Run: headless pygame with SDL's dummy video driver; simulated clock (each Clock.tick advances the game by its frame time, no real sleeping); random seed 0; keys injected as events and as key.get_pressed() state; no mouse input; restart key R tapped at the start of phases 3 and 4.
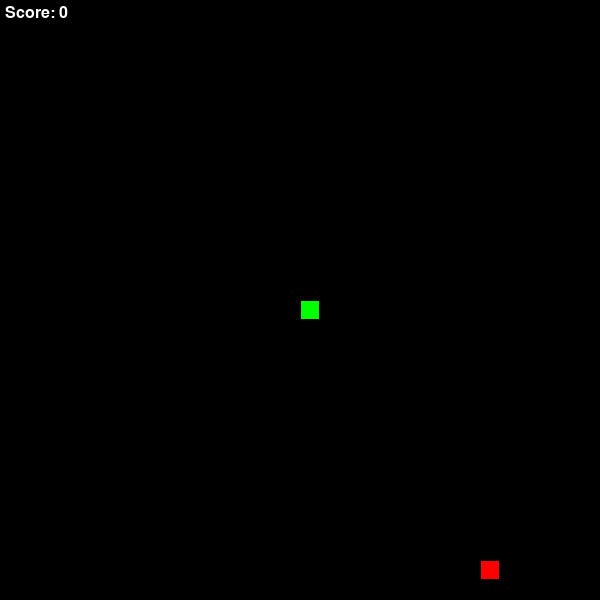
Frame 1 of 4 · flips 1–60 · no input
Frame 2 of 4 · flips 61–180 · tapped SPACE, RETURN · held RIGHT (→), D · screen unchanged from frame 1, image omitted
Frame 3 of 4 · flips 181–300 · tapped R · held DOWN (↓), S · screen unchanged from frame 2, image omitted
Frame 4 of 4 · flips 301–420 · tapped R · held LEFT (←), A, UP (↑), W · screen unchanged from frame 3, image omitted

The pygame program that drew these frames:

import pygame
import random
import time
import sys

# Initialize pygame
pygame.init()

# Constants
WIDTH, HEIGHT = 600, 600
GRID_SIZE = 20
GRID_WIDTH = WIDTH // GRID_SIZE
GRID_HEIGHT = HEIGHT // GRID_SIZE
FPS = 10  # Start speed

# Colors
BLACK = (0, 0, 0)
WHITE = (255, 255, 255)
GREEN = (0, 255, 0)
RED = (255, 0, 0)
BLUE = (0, 0, 255)

# Directions
UP = (0, -1)
DOWN = (0, 1)
LEFT = (-1, 0)
RIGHT = (1, 0)

class Snake:
    def __init__(self):
        self.length = 1
        self.positions = [((WIDTH // 2), (HEIGHT // 2))]
        self.direction = random.choice([UP, DOWN, LEFT, RIGHT])
        self.color = GREEN
        self.score = 0

    def get_head_position(self):
        return self.positions[0]

    def update(self):
        current = self.get_head_position()
        x, y = self.direction
        new = (((current[0] + (x * GRID_SIZE)) % WIDTH), (current[1] + (y * GRID_SIZE)) % HEIGHT)
        
        if len(self.positions) > 1 and new in self.positions[2:]:
            return False  # Game over
        else:
            self.positions.insert(0, new)
            if len(self.positions) > self.length:
                self.positions.pop()
            return True

    def reset(self):
        self.length = 1
        self.positions = [((WIDTH // 2), (HEIGHT // 2))]
        self.direction = random.choice([UP, DOWN, LEFT, RIGHT])
        self.score = 0

    def render(self, surface):
        for p in self.positions:
            rect = pygame.Rect((p[0], p[1]), (GRID_SIZE, GRID_SIZE))
            pygame.draw.rect(surface, self.color, rect)
            pygame.draw.rect(surface, BLACK, rect, 1)

    def handle_keys(self):
        for event in pygame.event.get():
            if event.type == pygame.QUIT:
                pygame.quit()
                sys.exit()
            elif event.type == pygame.KEYDOWN:
                if event.key == pygame.K_UP and self.direction != DOWN:
                    self.direction = UP
                elif event.key == pygame.K_DOWN and self.direction != UP:
                    self.direction = DOWN
                elif event.key == pygame.K_LEFT and self.direction != RIGHT:
                    self.direction = LEFT
                elif event.key == pygame.K_RIGHT and self.direction != LEFT:
                    self.direction = RIGHT

class Food:
    def __init__(self):
        self.position = (0, 0)
        self.color = RED
        self.randomize_position()

    def randomize_position(self):
        self.position = (random.randint(0, GRID_WIDTH - 1) * GRID_SIZE,
                        random.randint(0, GRID_HEIGHT - 1) * GRID_SIZE)

    def render(self, surface):
        rect = pygame.Rect((self.position[0], self.position[1]), (GRID_SIZE, GRID_SIZE))
        pygame.draw.rect(surface, self.color, rect)
        pygame.draw.rect(surface, BLACK, rect, 1)

def draw_grid(surface):
    for y in range(0, HEIGHT, GRID_SIZE):
        for x in range(0, WIDTH, GRID_SIZE):
            rect = pygame.Rect((x, y), (GRID_SIZE, GRID_SIZE))
            pygame.draw.rect(surface, BLACK, rect, 1)

def main():
    clock = pygame.time.Clock()
    screen = pygame.display.set_mode((WIDTH, HEIGHT))
    pygame.display.set_caption("Snake Game")
    surface = pygame.Surface(screen.get_size())
    surface = surface.convert()
    
    snake = Snake()
    food = Food()
    
    font = pygame.font.SysFont('arial', 24)
    
    game_over = False
    current_fps = FPS
    
    while not game_over:
        clock.tick(current_fps)
        snake.handle_keys()
        
        if not snake.update():
            game_over = True
        
        # Check if snake has eaten the food
        if snake.get_head_position() == food.position:
            snake.length += 1
            snake.score += 10
            food.randomize_position()
            
            # Increase speed every 5 score points
            if snake.score % 50 == 0:
                current_fps += 1
        
        surface.fill(BLACK)
        draw_grid(surface)
        snake.render(surface)
        food.render(surface)
        
        # Display score
        score_text = font.render(f"Score: {snake.score}", True, WHITE)
        surface.blit(score_text, (5, 5))
        
        screen.blit(surface, (0, 0))
        pygame.display.update()
    
    # Game over screen
    surface.fill(BLACK)
    game_over_font = pygame.font.SysFont('arial', 48)
    game_over_text = game_over_font.render("Game Over", True, RED)
    score_text = font.render(f"Final Score: {snake.score}", True, WHITE)
    restart_text = font.render("Press R to restart or Q to quit", True, WHITE)
    
    surface.blit(game_over_text, (WIDTH // 2 - game_over_text.get_width() // 2, HEIGHT // 3))
    surface.blit(score_text, (WIDTH // 2 - score_text.get_width() // 2, HEIGHT // 2))
    surface.blit(restart_text, (WIDTH // 2 - restart_text.get_width() // 2, HEIGHT // 1.5))
    screen.blit(surface, (0, 0))
    pygame.display.update()
    
    waiting = True
    while waiting:
        for event in pygame.event.get():
            if event.type == pygame.QUIT:
                pygame.quit()
                sys.exit()
            elif event.type == pygame.KEYDOWN:
                if event.key == pygame.K_r:
                    snake.reset()
                    food.randomize_position()
                    current_fps = FPS
                    game_over = False
                    waiting = False
                elif event.key == pygame.K_q:
                    pygame.quit()
                    sys.exit()

if __name__ == "__main__":
    main()
